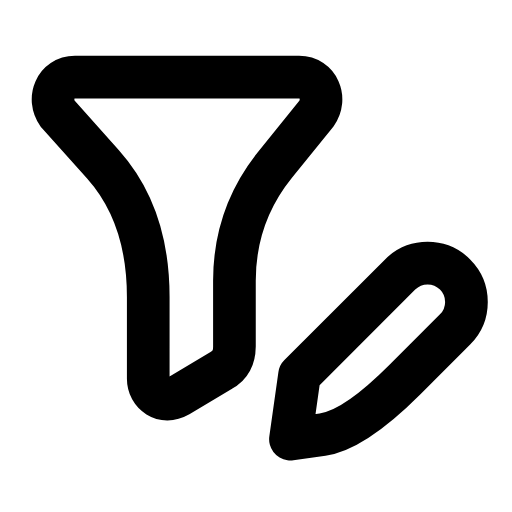
t = 0.00 s
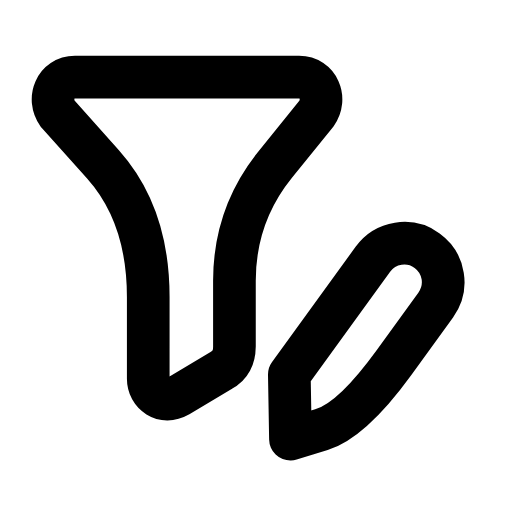
t = 0.23 s
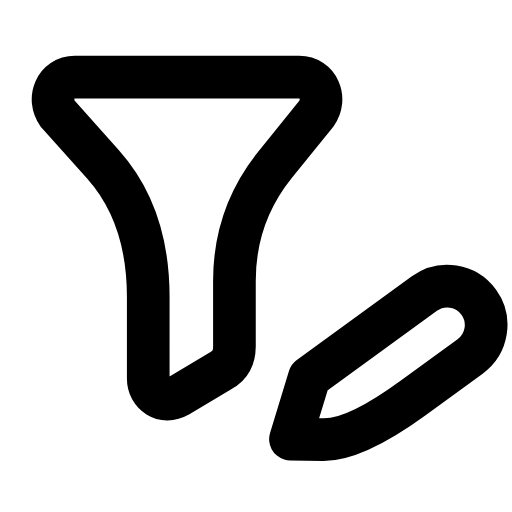
t = 0.47 s
t = 0.68 s: frame unchanged from t = 0.00 s, image omitted
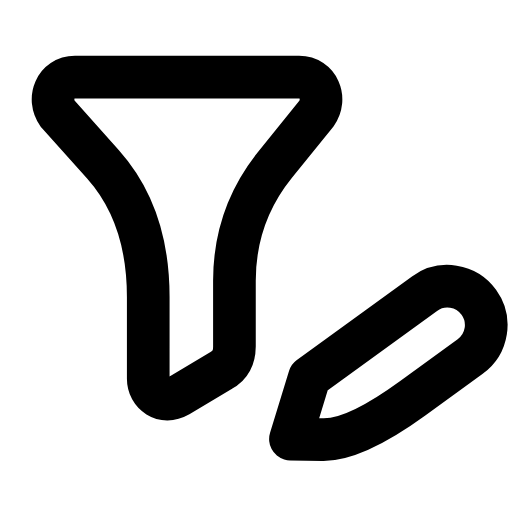
t = 0.92 s
t = 1.17 s: frame unchanged from t = 0.00 s, image omitted

The animated SVG that drew these frames (rendered in a browser with its animation timeline set to each time). Animation: 1 SMIL element (animateTransform=1); one cycle of 1.40 s, repeats indefinitely.

<svg xmlns="http://www.w3.org/2000/svg" width="24" height="24" viewBox="0 0 24 24" fill="none"><g transform="translate(-0.121 -0.626) scale(1.01)"><path stroke="currentColor" stroke-width="1.98" stroke-linecap="round" stroke-linejoin="round" fill="none" d="M4.4 4.2L14 4.2C14.9 4.2 15.3 5.2 14.8 5.9L12.9 8.25Q11 10.6 11 13.65L11 16.7C11 17.2 10.8 17.6 10.4 17.8L8.4 19C7.7 19.4 7 18.9 7 18.2L7 14.4Q7 10.6 4.9 8.25L2.8 5.9C2.3 5.2 2.7 4.2 3.6 4.2Z"></path><g><animateTransform attributeName="transform" type="rotate" values="0 13.6 21;0 13.6 21;-11 13.6 21;9 13.6 21;0 13.6 21;0 13.6 21;9 13.6 21;-11 13.6 21;0 13.6 21;0 13.6 21;0 13.6 21" keyTimes="0;0.135;0.2475;0.36;0.45;0.6;0.66;0.735;0.81;0.9;1" dur="1.4s" repeatCount="indefinite" calcMode="spline" keySplines="0.16 1 0.3 1;0.16 1 0.3 1;0.16 1 0.3 1;0.16 1 0.3 1;0.16 1 0.3 1;0.16 1 0.3 1;0.16 1 0.3 1;0.16 1 0.3 1;0.16 1 0.3 1;0.16 1 0.3 1"/><path stroke="currentColor" stroke-width="1.98" stroke-linecap="round" stroke-linejoin="round" fill="none" d="M13.6 21L15.09 20.79Q16.57 20.58 18.91 18.24L21.24 15.91A1.8 1.8 0 0 0 18.69 13.36L14.02 18.03Z"></path></g></g></svg>
